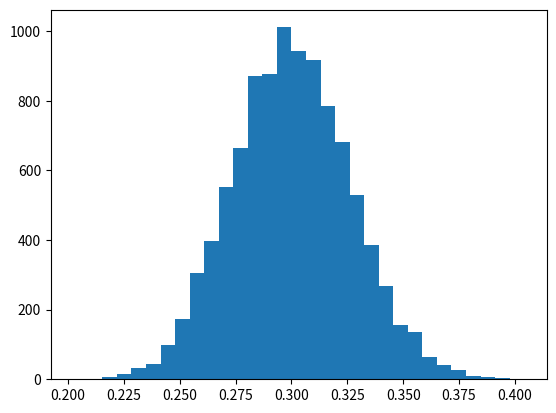

The script that saved this image:
'''
Toy Montecarlo
Inizio del progetto.
Utilizzando un codice precedente scritto in C++ provo 
a ricreare uno script Python con le stesse funzionalità
'''
import random
import numpy as np
import matplotlib.pyplot as plt

def montecarlo(time_of_experiment: float,
               rate: float,
               number_of_experiments: int,
               eff1: float,
               eff2: float,
               eff3: float) -> None:
    '''
    ## MonteCarlo
        
    '''
    eff_histo = []
    for _ in range(0,number_of_experiments):
        time = 0
        number_of_events = 0
        A = False
        B = False
        C = False
        AB = 0
        AC = 0
        BC = 0
        ABC = 0
        while time < time_of_experiment:
            time += np.log(random.random()/rate)
            number_of_events += 1
            if random.random() < eff1:
                A = True
            if random.random() < eff2:
                B = True
            if random.random() < eff3:
                C = True
            if A and B:
                AB+=1
            if A and C:
                AC += 1
            if B and C:
                BC += 1
            if (A and B) and C:
                ABC += 1
            A = False
            B = False
            C = False
        eff_histo.append(ABC/AC)
    plt.hist(eff_histo,bins = 31)
    plt.savefig("histo.png")
    plt.show()
if __name__ == "__main__":
    montecarlo(1000,0.1,10000,0.80,0.30,0.50)
#this is super shis
